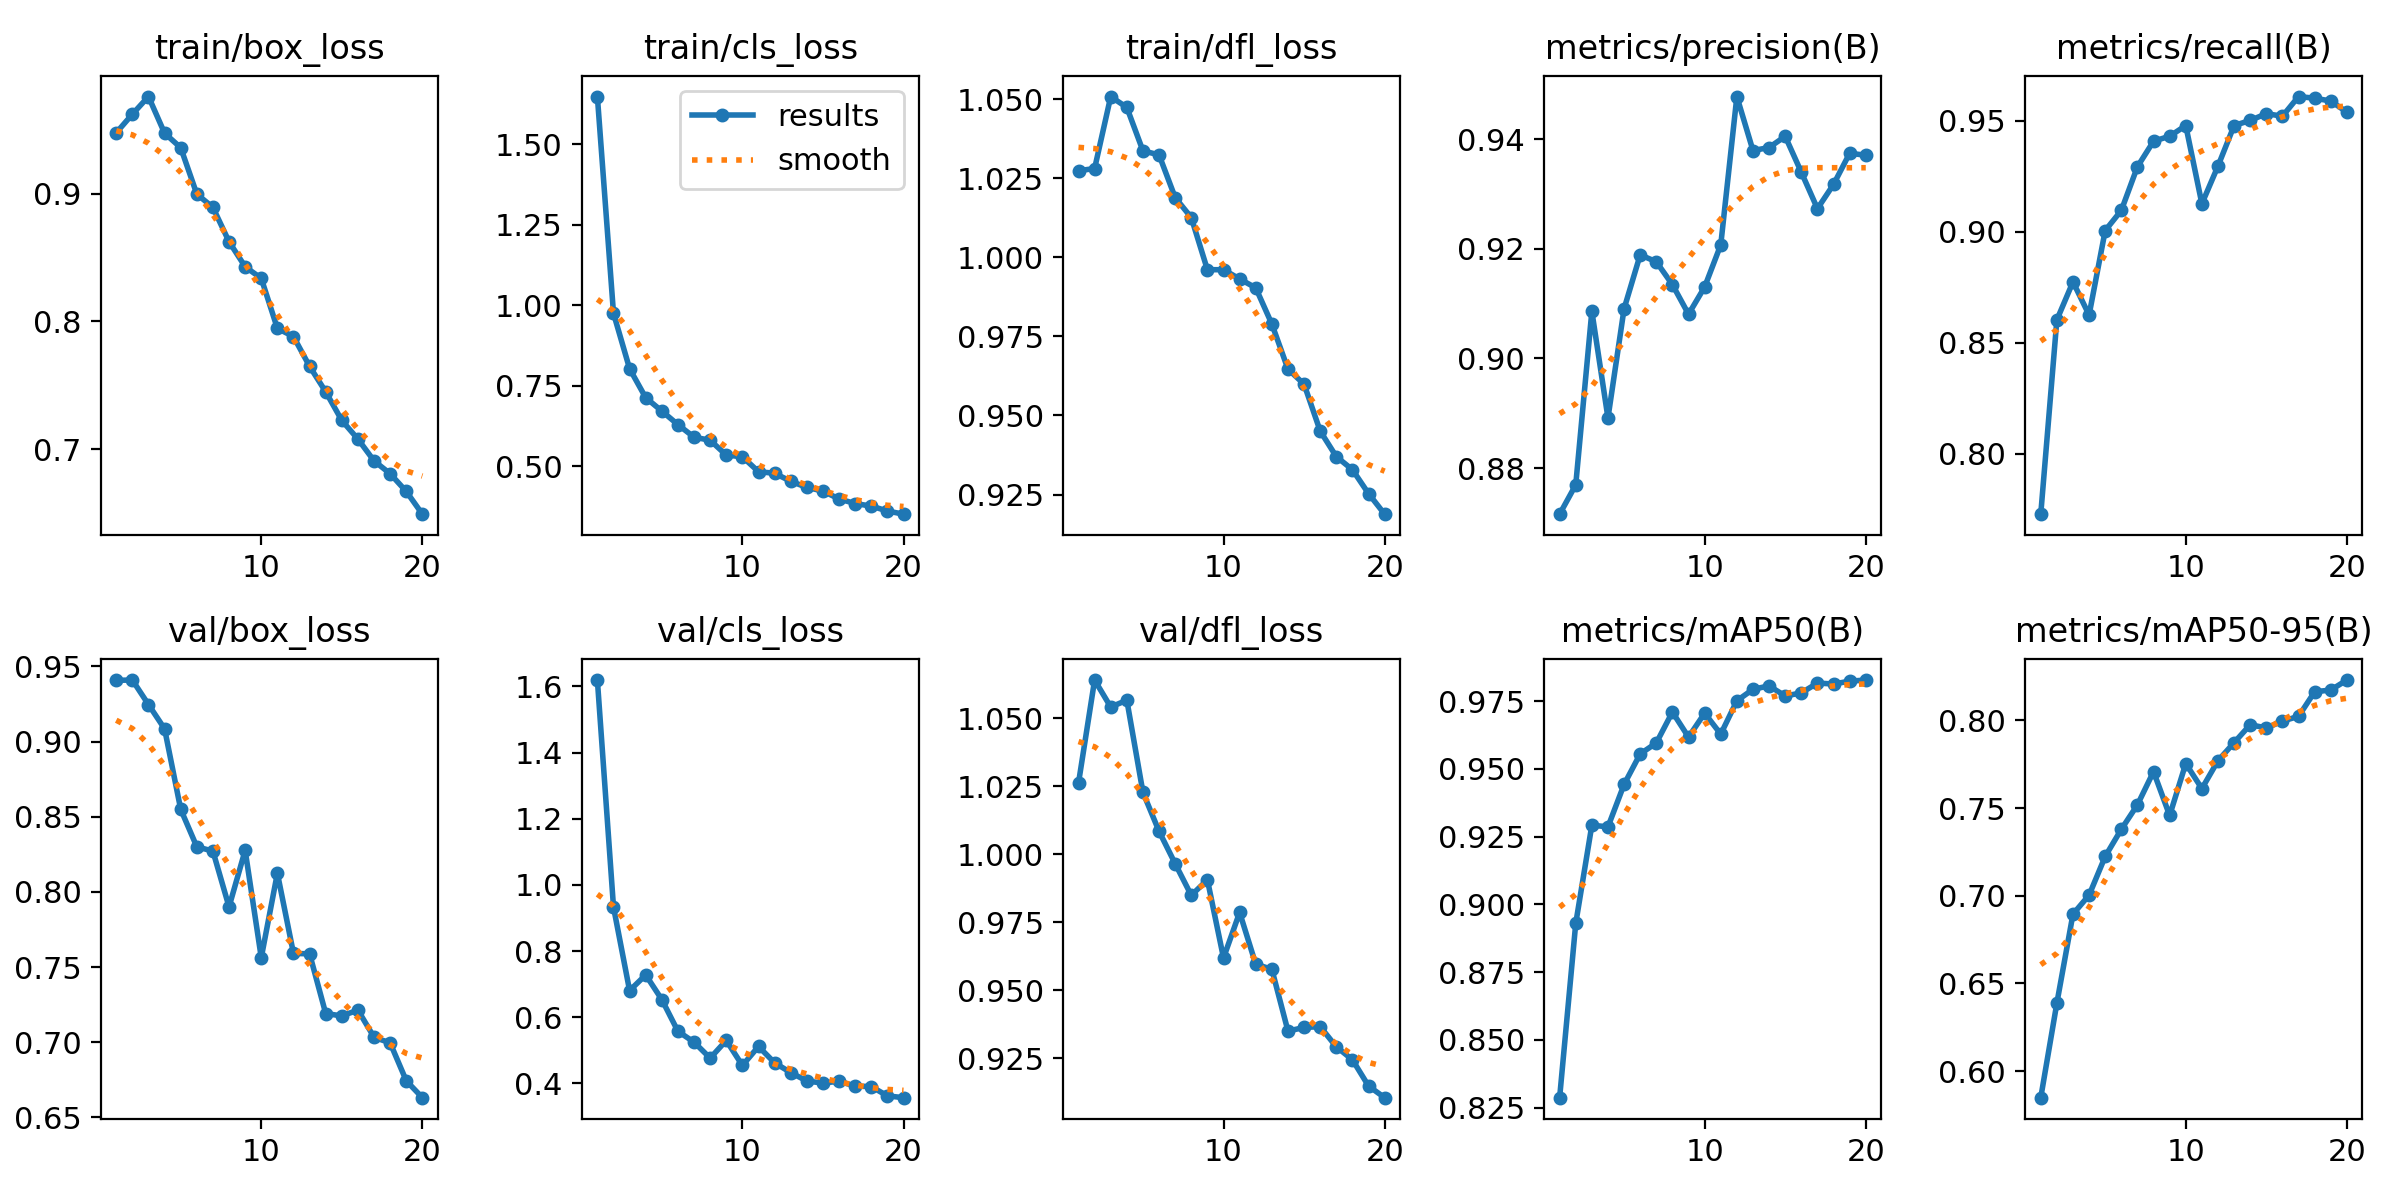

The data file committed next to this chart (first rows):
epoch, time, train/box_loss, train/cls_loss, train/dfl_loss, metrics/precision(B), metrics/recall(B), metrics/mAP50(B), metrics/mAP50-95(B), val/box_loss, val/cls_loss, val/dfl_loss, lr/pg0, lr/pg1, lr/pg2
1, 63.21, 0.9477, 1.648, 1.027, 0.8716, 0.7729, 0.8287, 0.5849, 0.9408, 1.619, 1.026, 0.0006629, 0.0006629, 0.0006629
2, 119.3, 0.9622, 0.9755, 1.028, 0.877, 0.8603, 0.893, 0.6388, 0.941, 0.9334, 1.064, 0.001264, 0.001264, 0.001264
3, 171, 0.9761, 0.8034, 1.051, 0.9086, 0.8774, 0.9292, 0.6895, 0.9247, 0.6805, 1.054, 0.001799, 0.001799, 0.001799
4, 223.4, 0.9474, 0.7134, 1.047, 0.8891, 0.8625, 0.9286, 0.7003, 0.9085, 0.7279, 1.057, 0.001703, 0.001703, 0.001703
5, 269.6, 0.9361, 0.672, 1.034, 0.9091, 0.9005, 0.9443, 0.7224, 0.8549, 0.6534, 1.023, 0.001604, 0.001604, 0.001604
6, 320.5, 0.8997, 0.6299, 1.032, 0.9189, 0.9095, 0.9556, 0.7379, 0.83, 0.5575, 1.008, 0.001505, 0.001505, 0.001505
7, 372.8, 0.8892, 0.5909, 1.019, 0.9176, 0.9292, 0.9596, 0.7518, 0.8271, 0.5248, 0.9966, 0.001406, 0.001406, 0.001406
8, 424.8, 0.8624, 0.5813, 1.013, 0.9134, 0.9407, 0.971, 0.7707, 0.79, 0.4765, 0.985, 0.001307, 0.001307, 0.001307
9, 476.7, 0.8428, 0.5353, 0.9961, 0.9081, 0.9429, 0.9617, 0.7457, 0.8277, 0.5299, 0.9907, 0.001208, 0.001208, 0.001208
10, 528.2, 0.8337, 0.5302, 0.9961, 0.913, 0.9477, 0.9706, 0.7753, 0.7562, 0.4542, 0.9619, 0.001109, 0.001109, 0.001109
11, 621.6, 0.7945, 0.4839, 0.9932, 0.9207, 0.9126, 0.9628, 0.7611, 0.8124, 0.5117, 0.9787, 0.00101, 0.00101, 0.00101
12, 674.6, 0.7881, 0.4789, 0.9904, 0.9477, 0.9295, 0.9751, 0.777, 0.759, 0.4622, 0.9597, 0.000911, 0.000911, 0.000911
13, 727.1, 0.7648, 0.4541, 0.9789, 0.9379, 0.9477, 0.9794, 0.7873, 0.7588, 0.4328, 0.9578, 0.000812, 0.000812, 0.000812
14, 781.8, 0.7449, 0.435, 0.9647, 0.9385, 0.9501, 0.9807, 0.7975, 0.719, 0.4073, 0.9351, 0.000713, 0.000713, 0.000713
15, 833.7, 0.7225, 0.4238, 0.9599, 0.9405, 0.9531, 0.9769, 0.7956, 0.7175, 0.401, 0.9364, 0.000614, 0.000614, 0.000614
16, 885.9, 0.7078, 0.3992, 0.9451, 0.9339, 0.952, 0.978, 0.7995, 0.7213, 0.4066, 0.9367, 0.000515, 0.000515, 0.000515
17, 939.3, 0.6908, 0.3849, 0.937, 0.9273, 0.9608, 0.9817, 0.8022, 0.7033, 0.3918, 0.9293, 0.000416, 0.000416, 0.000416
18, 987.6, 0.6807, 0.377, 0.9328, 0.9317, 0.96, 0.9813, 0.8162, 0.6995, 0.3906, 0.9245, 0.000317, 0.000317, 0.000317
19, 1037, 0.6669, 0.3618, 0.9253, 0.9374, 0.9588, 0.9824, 0.8172, 0.6743, 0.3623, 0.9149, 0.000218, 0.000218, 0.000218
20, 1087, 0.649, 0.352, 0.9188, 0.937, 0.9538, 0.9828, 0.8229, 0.663, 0.3569, 0.9106, 0.000119, 0.000119, 0.000119
